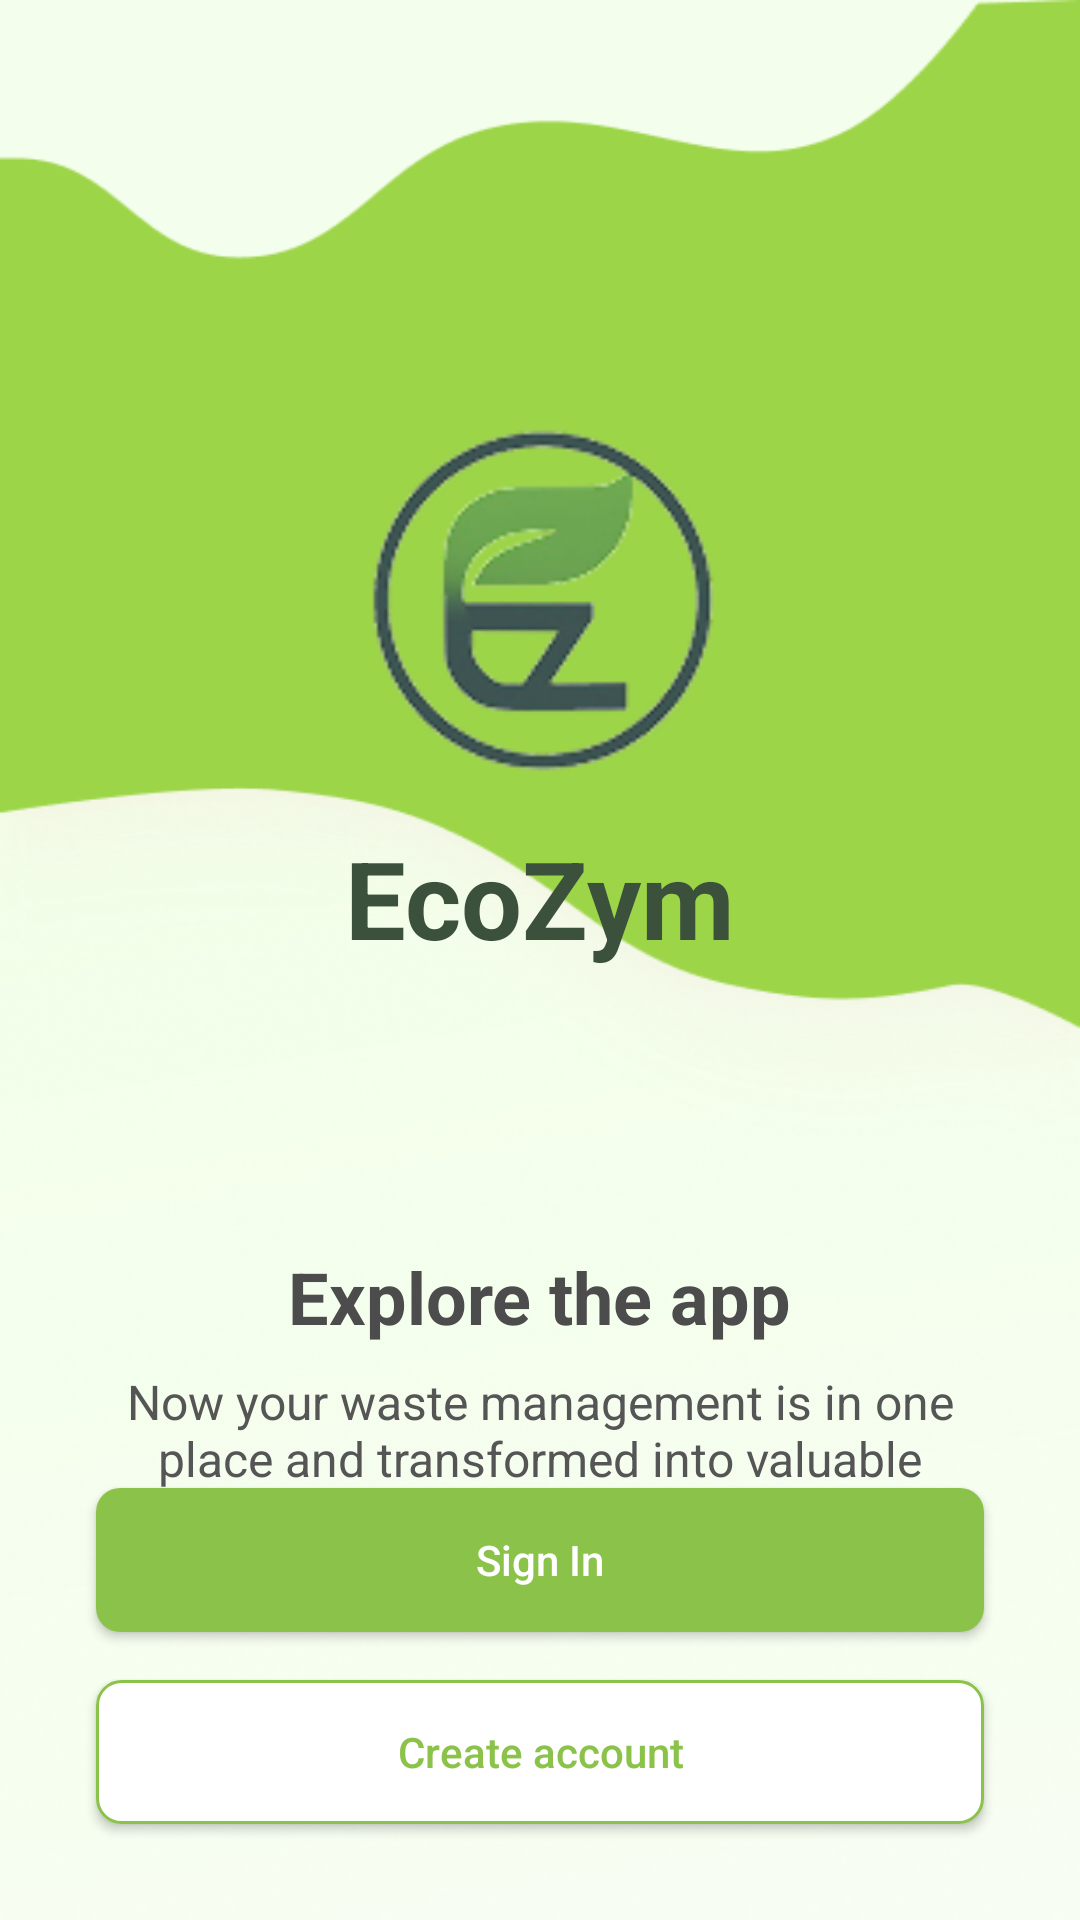

Write the Android layout XML for this screen, with the resource values it uses.
<!-- AndroidManifest.xml: application theme Theme.EcoZym -->
<!-- res/layout/activity_opening_screen.xml -->
<?xml version="1.0" encoding="utf-8"?>

<androidx.constraintlayout.widget.ConstraintLayout xmlns:android="http://schemas.android.com/apk/res/android"
    xmlns:app="http://schemas.android.com/apk/res-auto"
    xmlns:tools="http://schemas.android.com/tools"
    android:layout_width="match_parent"
    android:layout_height="match_parent">

    <ImageView
        android:id="@+id/iv_backgroundImage"
        android:layout_width="match_parent"
        android:layout_height="match_parent"
        android:scaleType="fitXY"
        android:src="@drawable/background_opening"
        app:layout_constraintBottom_toBottomOf="parent"
        app:layout_constraintEnd_toEndOf="parent"
        app:layout_constraintStart_toStartOf="parent"
        app:layout_constraintTop_toTopOf="parent" />

    <LinearLayout
        android:id="@+id/logo_container"
        android:layout_width="wrap_content"
        android:layout_height="wrap_content"
        android:orientation="vertical"
        android:gravity="center"
        app:layout_constraintBottom_toTopOf="@+id/tvExplore"
        app:layout_constraintEnd_toEndOf="parent"
        app:layout_constraintStart_toStartOf="parent"
        app:layout_constraintTop_toTopOf="parent"
        app:layout_constraintVertical_bias="0.6">

        <ImageView
            android:id="@+id/iv_logo"
            android:layout_width="120dp"
            android:layout_height="120dp"
            android:src="@drawable/logo"
            android:layout_marginBottom="16dp" />

        <TextView
            android:id="@+id/tv_appName"
            android:layout_width="wrap_content"
            android:layout_height="wrap_content"
            android:text="EcoZym"
            android:textSize="36sp"
            android:textColor="#3C513C"
            android:textStyle="bold" />
    </LinearLayout>

    <TextView
        android:id="@+id/tvExplore"
        android:layout_width="wrap_content"
        android:layout_height="wrap_content"
        android:layout_marginTop="416dp"
        android:text="Explore the app"
        android:textColor="#4C4C4C"
        android:textSize="24sp"
        android:textStyle="bold"
        app:layout_constraintEnd_toEndOf="parent"
        app:layout_constraintStart_toStartOf="parent"
        app:layout_constraintTop_toTopOf="parent" />

    <TextView
        android:id="@+id/tv_description"
        android:layout_width="0dp"
        android:layout_height="wrap_content"
        android:text="Now your waste management is in one place and transformed into valuable resources"
        android:textSize="16sp"
        android:textColor="#555555"
        android:gravity="center"
        android:layout_marginTop="8dp"
        android:layout_marginStart="32dp"
        android:layout_marginEnd="32dp"
        app:layout_constraintTop_toBottomOf="@id/tvExplore"
        app:layout_constraintStart_toStartOf="parent"
        app:layout_constraintEnd_toEndOf="parent" />

    <androidx.appcompat.widget.AppCompatButton
        android:id="@+id/btn_signIn"
        android:layout_width="0dp"
        android:layout_height="wrap_content"
        android:text="Sign In"
        android:textColor="#FFFFFF"
        android:textAllCaps="false"
        android:background="@drawable/bg_button_primary"
        android:layout_marginStart="32dp"
        android:layout_marginEnd="32dp"
        android:layout_marginBottom="16dp"
        app:layout_constraintBottom_toTopOf="@id/btn_createAccount"
        app:layout_constraintStart_toStartOf="parent"
        app:layout_constraintEnd_toEndOf="parent" />

    <androidx.appcompat.widget.AppCompatButton
        android:id="@+id/btn_createAccount"
        android:layout_width="0dp"
        android:layout_height="wrap_content"
        android:text="Create account"
        android:textColor="#8BC34A"
        android:textAllCaps="false"
        android:background="@drawable/bg_button_secondary"
        android:layout_marginStart="32dp"
        android:layout_marginEnd="32dp"
        android:layout_marginBottom="32dp"
        app:layout_constraintBottom_toBottomOf="parent"
        app:layout_constraintStart_toStartOf="parent"
        app:layout_constraintEnd_toEndOf="parent" />

</androidx.constraintlayout.widget.ConstraintLayout>
<!-- resources referenced by this layout -->
<resources>
  <!-- drawable background_opening: png bitmap (drawable, 113470 bytes) -->
  <!-- drawable bg_button_primary (drawable) -->
  <?xml version="1.0" encoding="utf-8"?>
  
  <shape xmlns:android="http://schemas.android.com/apk/res/android">
      <solid android:color="#8BC34A" />
      <corners android:radius="8dp" />
  </shape>
  <!-- drawable bg_button_secondary (drawable) -->
  <?xml version="1.0" encoding="utf-8"?>
  
  <shape xmlns:android="http://schemas.android.com/apk/res/android">
      <solid android:color="#FFFFFF" />
      <stroke
          android:width="1dp"
          android:color="#8BC34A" />
      <corners android:radius="8dp" />
  </shape>
  <!-- drawable logo: png bitmap (drawable, 13496 bytes) -->
  <style name="Theme.EcoZym" parent="Theme.MaterialComponents.DayNight.DarkActionBar">
          
          <item name="colorPrimary">@color/green</item>
          <item name="colorPrimaryVariant">@color/dark_green</item>
          <item name="colorOnPrimary">@color/white</item>
          
          
          <item name="colorSecondary">@color/light_green</item>
          <item name="colorSecondaryVariant">@color/lighter_green</item>
          <item name="colorOnSecondary">@color/black</item>
          
          
          <item name="android:statusBarColor" tools:targetApi="l">?attr/colorPrimaryVariant</item>
          
          
          <item name="windowActionBar">false</item>
          <item name="windowNoTitle">true</item>
      </style>
  <color name="green">#8BC34A</color>
  <color name="dark_green">#689F38</color>
  <color name="white">#FFFFFF</color>
  <color name="light_green">#AEE55B</color>
  <color name="lighter_green">#C8E6C9</color>
  <color name="black">#000000</color>
</resources>
